Run: headless pygame with SDL's dummy video driver; simulated clock (each Clock.tick advances the game by its frame time, no real sleeping); random seed 0; keys injected as events and as key.get_pressed() state; no mouse input.
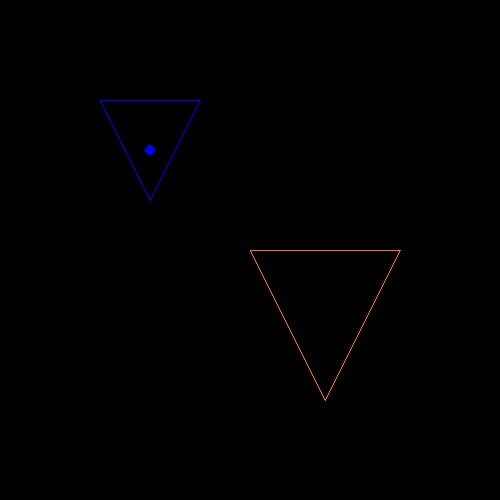
Frame 1 of 4 · flips 1–60 · no input
Frame 2 of 4 · flips 61–180 · tapped SPACE, RETURN · held RIGHT (→), D · screen unchanged from frame 1, image omitted
Frame 3 of 4 · flips 181–300 · held DOWN (↓), S · screen unchanged from frame 2, image omitted
Frame 4 of 4 · flips 301–420 · held LEFT (←), A, UP (↑), W · screen unchanged from frame 3, image omitted

The pygame program that drew these frames:

import pygame
import sys

def translate_point(x, y, tx, ty):
    return x + tx, y + ty

# Function to scale a point (x, y) about another point (cx, cy)
def scale_point(x, y, cx, cy, scaleX, scaleY):
    translated = translate_point(x - cx, y - cy, -cx, -cy)
    scaled = translated[0] * scaleX, translated[1] * scaleY
    return translate_point(scaled[0], scaled[1], cx, cy)

# Function to scale a triangle [(x1, y1), (x2, y2), (x3, y3)] about a point (cx, cy)
def scale_triangle(vertices, cx, cy, scaleX, scaleY):
    return [scale_point(vertex[0], vertex[1], cx, cy, scaleX, scaleY) for vertex in vertices]

# Triangle vertices
triangle_vertices = [(100, 100), (150, 200), (200, 100)]

# Center of scaling
scale_center_x = -50
scale_center_y = -50

# Origin Center
origin_center_x = 150
origin_center_y = 150

# Scaling factors
scale_x = 1.5
scale_y = 1.5

# Scale the triangle about the specified center
scaled_triangle = scale_triangle(triangle_vertices, scale_center_x, scale_center_y, scale_x, scale_y)

pygame.init()

screen = pygame.display.set_mode((500, 500))

while True:
    for event in pygame.event.get():
        if event.type == pygame.QUIT:
            pygame.quit()
            sys.exit()

    screen.fill((0, 0, 0))

    pygame.draw.polygon(screen, (0, 0, 255), triangle_vertices, 1)

    pygame.draw.circle(screen, (0, 0, 255), (origin_center_x, origin_center_y), 5)

    pygame.draw.polygon(screen, (255, 120, 0), scaled_triangle, 1)

    pygame.display.flip()
